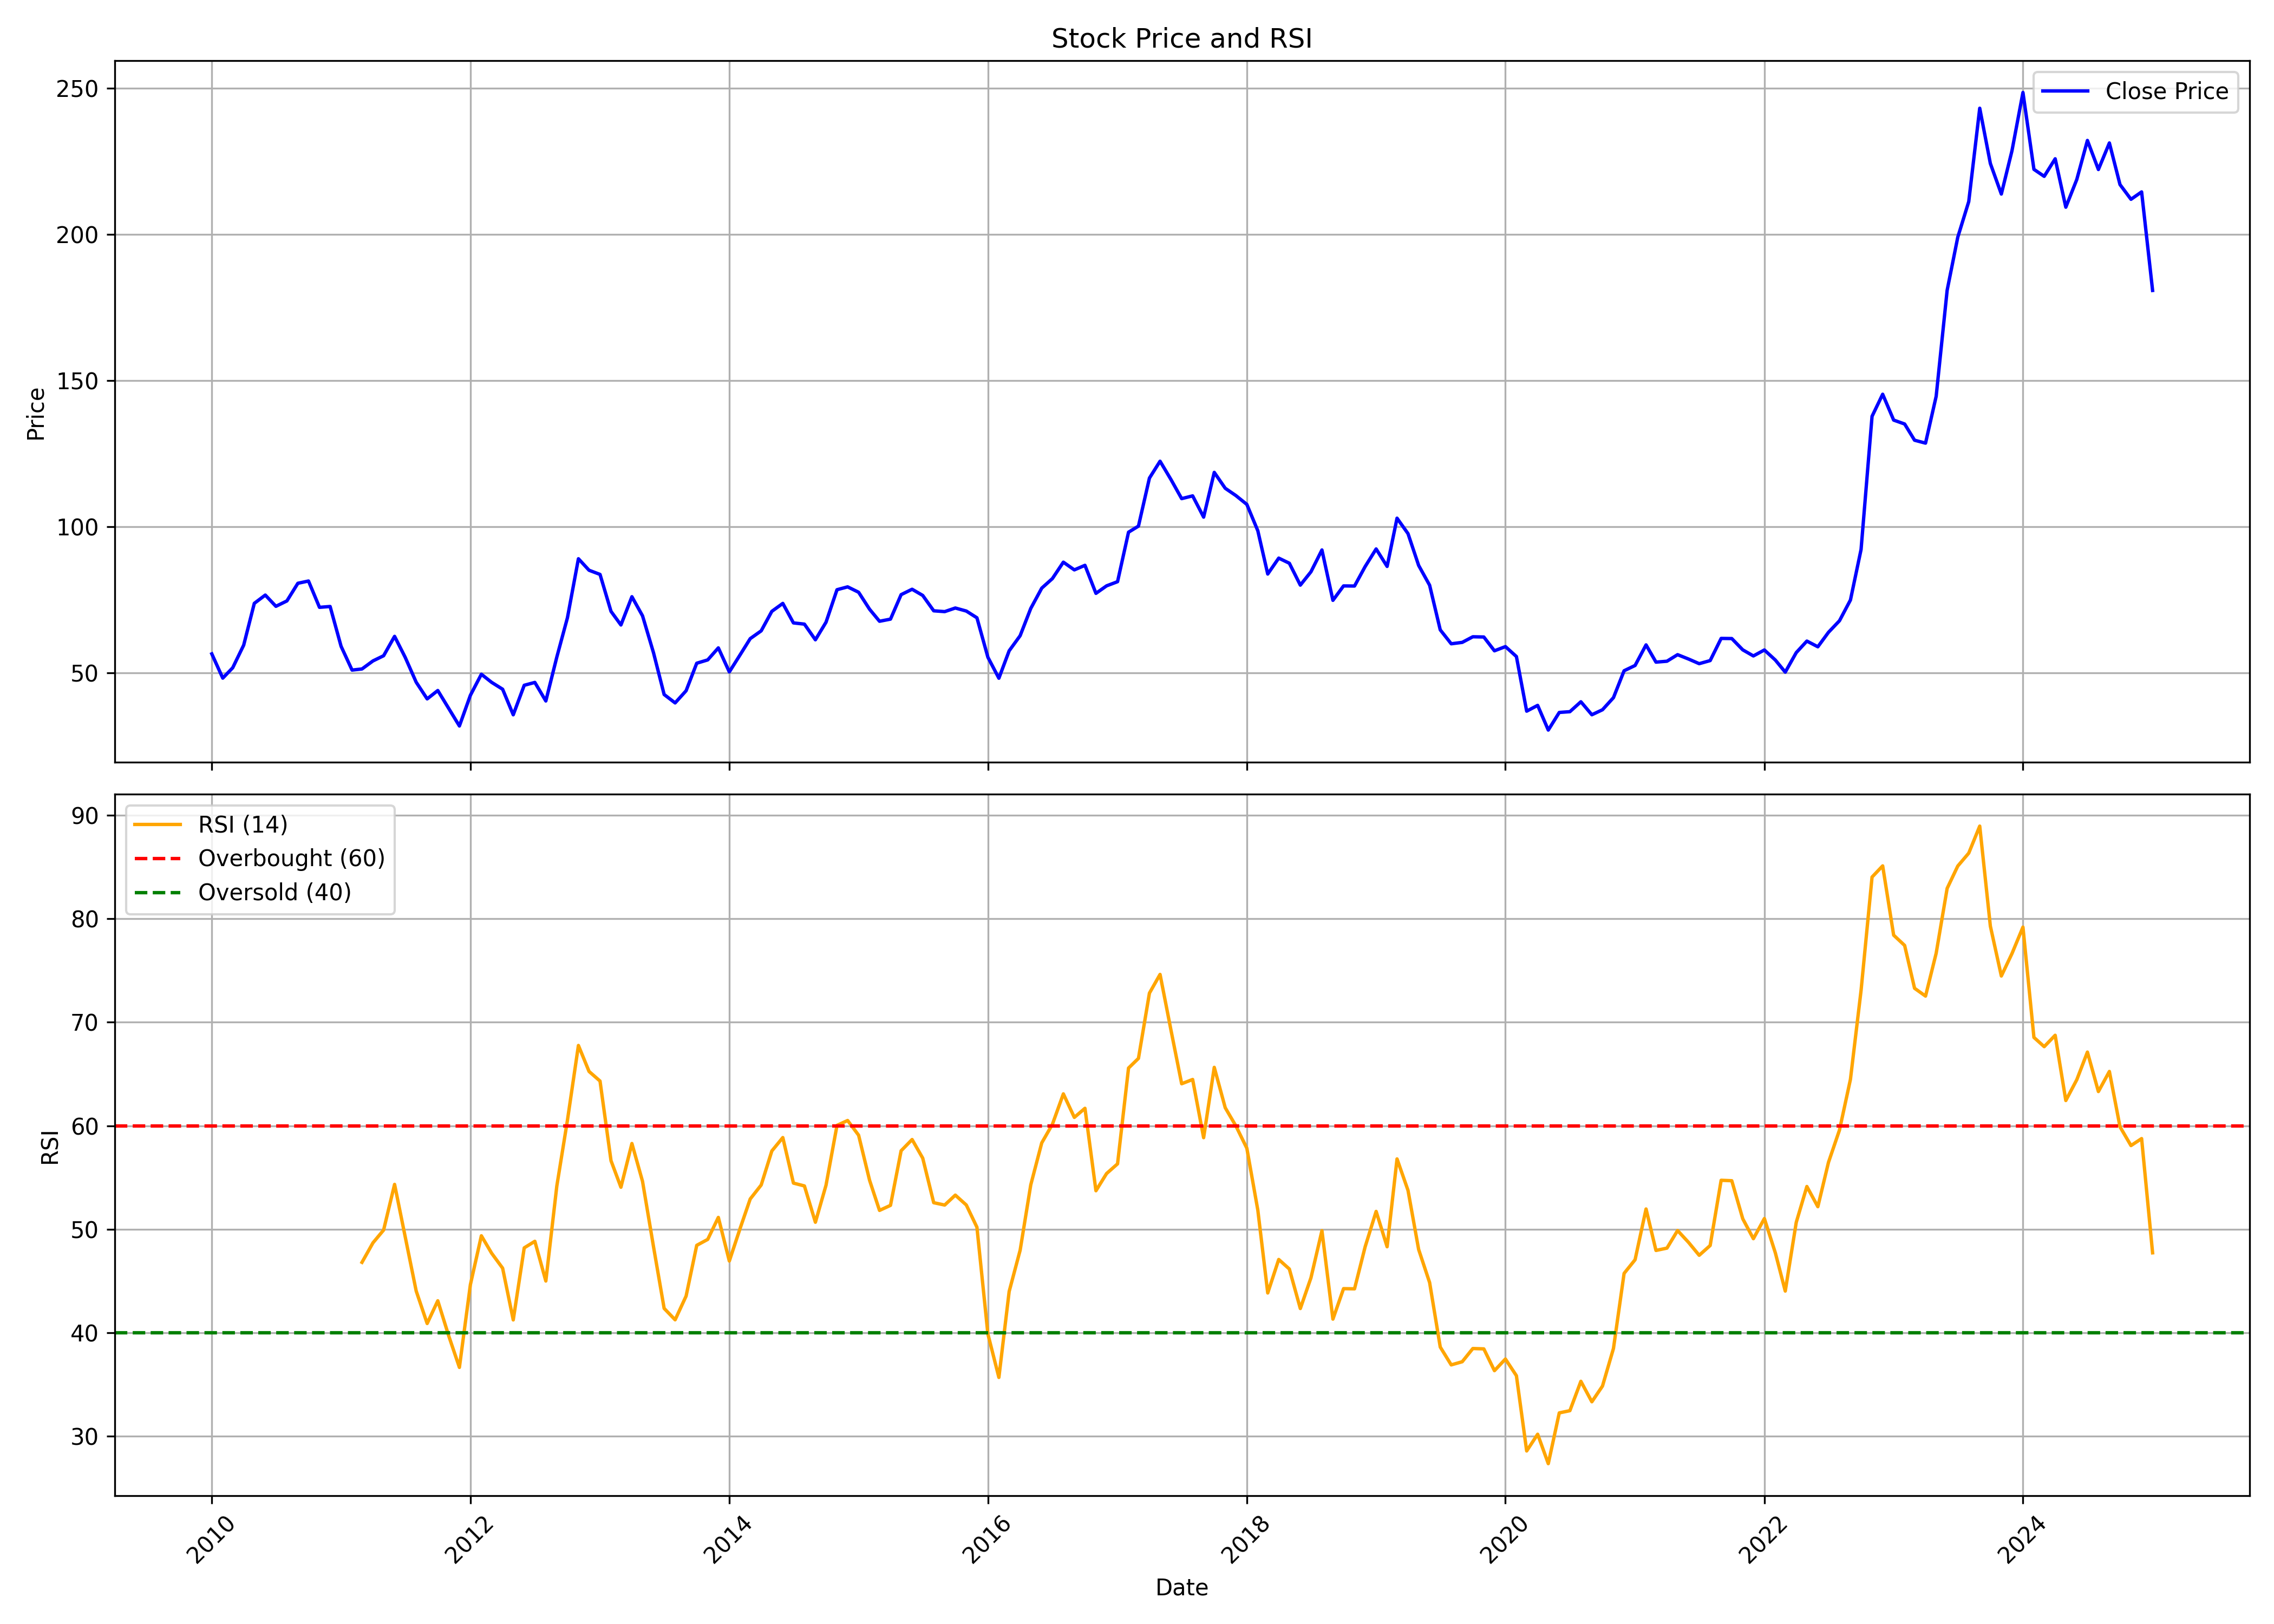

Data behind this chart, as committed beside it:
, Unnamed: 0.1, Unnamed: 0, date, symbol, open, high, low, close, volume, rsi
0, 0, 0, 2010-01-01, KTKBANK, 55.79, 60.86, 54.58, 56.59, 17098296, 
1, 1, 1, 2010-02-01, KTKBANK, 55.81, 55.94, 47.13, 48.29, 6578026, 
2, 2, 2, 2010-03-01, KTKBANK, 48.29, 56.97, 48.29, 51.83, 16115267, 
3, 3, 3, 2010-04-01, KTKBANK, 51.64, 60.95, 51.44, 59.57, 12921221, 
4, 4, 4, 2010-05-01, KTKBANK, 59.16, 75.89, 55.59, 73.86, 49534244, 
5, 5, 5, 2010-06-01, KTKBANK, 74.73, 81.64, 64.86, 76.69, 88800555, 
6, 6, 6, 2010-07-01, KTKBANK, 75.63, 79.48, 71.98, 72.85, 33575337, 
7, 7, 7, 2010-08-01, KTKBANK, 75.15, 80.02, 73.19, 74.69, 27931751, 
8, 8, 8, 2010-09-01, KTKBANK, 74.93, 83.42, 74.36, 80.72, 30812182, 
9, 9, 9, 2010-10-01, KTKBANK, 80.77, 85.63, 77.45, 81.5, 29239319, 
10, 10, 10, 2010-11-01, KTKBANK, 82.27, 92.5, 67.64, 72.5, 50436171, 
11, 11, 11, 2010-12-01, KTKBANK, 73.16, 79.49, 62.47, 72.79, 20091884, 
12, 12, 12, 2011-01-01, KTKBANK, 73.14, 74.11, 58.38, 59.17, 13915835, 
13, 13, 13, 2011-02-01, KTKBANK, 59.46, 59.68, 46.11, 51.04, 35101549, 
14, 14, 14, 2011-03-01, KTKBANK, 51.93, 56.62, 47.05, 51.43, 23141019, 46.8
15, 15, 15, 2011-04-01, KTKBANK, 51.55, 58.8, 51.26, 54.18, 36789957, 48.69
16, 16, 16, 2011-05-01, KTKBANK, 53.84, 56.43, 49.7, 55.95, 15385287, 49.92
17, 17, 17, 2011-06-01, KTKBANK, 55.71, 64.02, 54.08, 62.58, 53288162, 54.33
18, 18, 18, 2011-07-01, KTKBANK, 63.11, 63.63, 54.56, 55.4, 13365274, 49.27
19, 19, 19, 2011-08-01, KTKBANK, 57.07, 57.56, 43.64, 46.9, 24257896, 44.03
20, 20, 20, 2011-09-01, KTKBANK, 46.9, 49.47, 40.66, 41.2, 19373458, 40.89
21, 21, 21, 2011-10-01, KTKBANK, 42.62, 44.89, 38.48, 44.06, 16880692, 43.09
22, 22, 22, 2011-11-01, KTKBANK, 44.6, 45.07, 35.32, 37.91, 19922216, 39.68
23, 23, 23, 2011-12-01, KTKBANK, 39.19, 39.95, 31.15, 31.94, 22193511, 36.65
24, 24, 24, 2012-01-01, KTKBANK, 32.08, 42.62, 31.69, 42.42, 21728028, 44.64
25, 25, 25, 2012-02-01, KTKBANK, 42.62, 55.08, 42, 49.62, 41535464, 49.37
26, 26, 26, 2012-03-01, KTKBANK, 49.96, 51.38, 44.23, 46.85, 25477823, 47.68
27, 27, 27, 2012-04-01, KTKBANK, 47.1, 48.2, 42.98, 44.5, 16790804, 46.24
28, 28, 28, 2012-05-01, KTKBANK, 44.48, 44.97, 31.1, 35.76, 26711638, 41.24
29, 29, 29, 2012-06-01, KTKBANK, 35.71, 46.46, 34.75, 45.85, 31033299, 48.2
30, 30, 30, 2012-07-01, KTKBANK, 46, 52.66, 44.62, 46.83, 46412957, 48.83
31, 31, 31, 2012-08-01, KTKBANK, 46.58, 48.91, 39.26, 40.49, 25079903, 44.99
32, 32, 32, 2012-09-01, KTKBANK, 41.69, 56.33, 39.65, 55.49, 59909203, 54.17
33, 33, 33, 2012-10-01, KTKBANK, 55.59, 70.56, 54.78, 68.93, 184906529, 60.53
34, 34, 34, 2012-11-01, KTKBANK, 68.91, 91.25, 67.51, 89.12, 184121435, 67.76
35, 35, 35, 2012-12-01, KTKBANK, 90.03, 100.8, 77.42, 85.18, 375192036, 65.24
36, 36, 36, 2013-01-01, KTKBANK, 85.79, 94.5, 76.84, 83.75, 189099873, 64.32
37, 37, 37, 2013-02-01, KTKBANK, 84.52, 84.8, 69.87, 71.12, 175016320, 56.62
38, 38, 38, 2013-03-01, KTKBANK, 71.17, 75.64, 63.14, 66.47, 131874471, 54.06
39, 39, 39, 2013-04-01, KTKBANK, 66.65, 77.93, 63.57, 76.13, 100744014, 58.28
40, 40, 40, 2013-05-01, KTKBANK, 76.13, 82.86, 68.65, 69.59, 121081847, 54.62
41, 41, 41, 2013-06-01, KTKBANK, 69.98, 78.01, 52.49, 56.96, 142243415, 48.31
42, 42, 42, 2013-07-01, KTKBANK, 59.43, 62.51, 38.77, 42.69, 142576792, 42.35
43, 43, 43, 2013-08-01, KTKBANK, 42.17, 43.69, 36.42, 39.82, 102879511, 41.25
44, 44, 44, 2013-09-01, KTKBANK, 40, 51.23, 39.98, 43.98, 116546644, 43.54
45, 45, 45, 2013-10-01, KTKBANK, 44.04, 58.27, 43.48, 53.39, 184754693, 48.44
46, 46, 46, 2013-11-01, KTKBANK, 53.81, 57.29, 51.34, 54.53, 84975912, 49.02
47, 47, 47, 2013-12-01, KTKBANK, 55.08, 60.53, 51.26, 58.64, 97077807, 51.14
48, 48, 48, 2014-01-01, KTKBANK, 58.79, 61.83, 49.18, 50.41, 87409715, 46.93
49, 49, 49, 2014-02-01, KTKBANK, 50.12, 56.77, 47.96, 56.37, 45347477, 50.13
50, 50, 50, 2014-03-01, KTKBANK, 56.24, 64.28, 54.53, 61.8, 101005111, 52.92
51, 51, 51, 2014-04-01, KTKBANK, 62.25, 68.31, 60.48, 64.46, 91050672, 54.27
52, 52, 52, 2014-05-01, KTKBANK, 64.46, 79.43, 61.98, 71.13, 133659525, 57.56
53, 53, 53, 2014-06-01, KTKBANK, 70.68, 78.61, 67.39, 73.84, 76974838, 58.86
54, 54, 54, 2014-07-01, KTKBANK, 74.53, 76.93, 65.15, 67.18, 71334605, 54.46
55, 55, 55, 2014-08-01, KTKBANK, 68.58, 71.7, 63.69, 66.76, 38903153, 54.18
56, 56, 56, 2014-09-01, KTKBANK, 66.84, 73.09, 59.48, 61.4, 53645415, 50.67
57, 57, 57, 2014-10-01, KTKBANK, 61.24, 67.71, 59.04, 67.41, 36600618, 54.25
58, 58, 58, 2014-11-01, KTKBANK, 70.15, 80.23, 69.45, 78.52, 85155454, 60.03
59, 59, 59, 2014-12-01, KTKBANK, 78.79, 85.4, 70.91, 79.5, 88180563, 60.51
... 121 more rows
